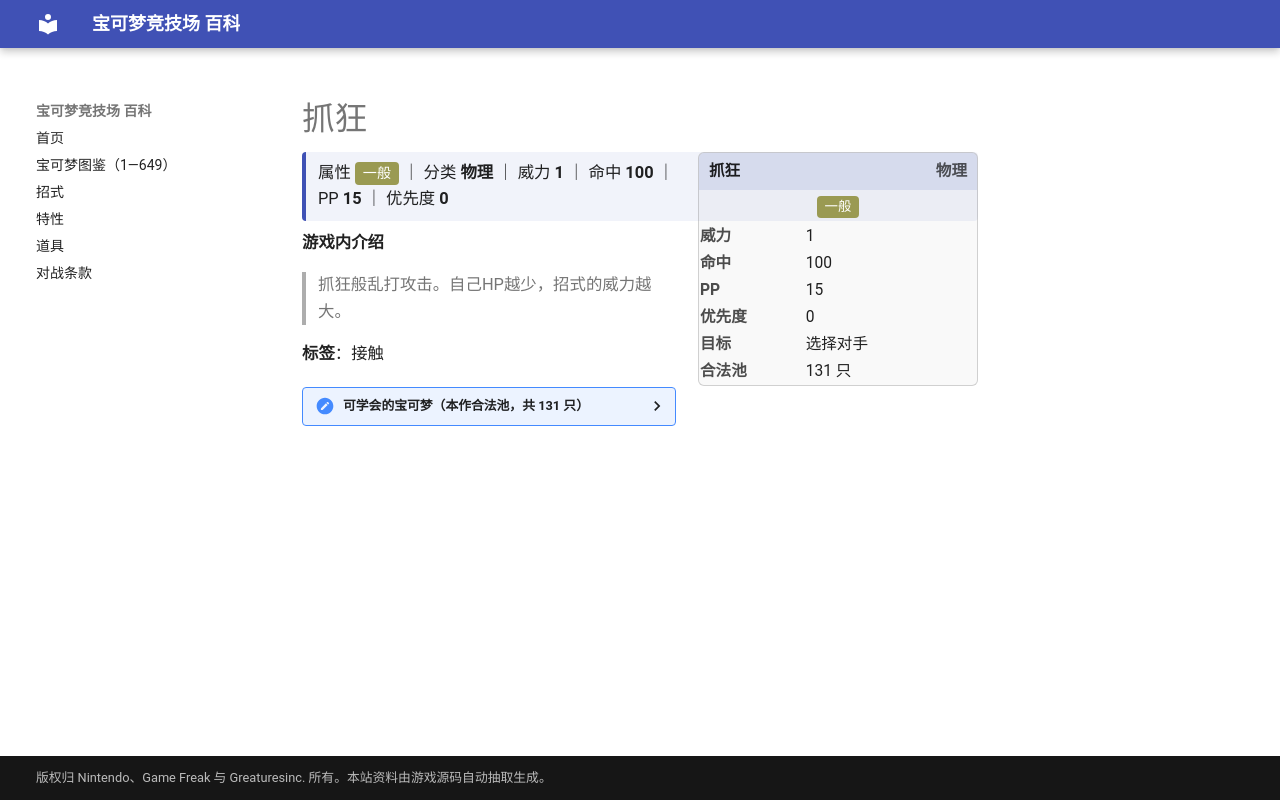

repository: nanmoboys/pkmn-arena-wiki · page: moves/抓狂/index.html · generator: mkdocs

# 抓狂

<div class="infobox">
<div class="ib-h"><span>抓狂</span><span class="ib-no">物理</span></div>
<div class="ib-ty"><span class="tp" style="background:#9A9A52">一般</span></div>
<table class="ib-t"><tr><th>威力</th><td>1</td></tr><tr><th>命中</th><td>100</td></tr><tr><th>PP</th><td>15</td></tr><tr><th>优先度</th><td>0</td></tr><tr><th>目标</th><td>选择对手</td></tr><tr><th>合法池</th><td>131 只</td></tr></table></div>
<div class="head-stat">属性 <span class="tp" style="background:#9A9A52">一般</span> ｜ 分类 <b>物理</b> ｜ 威力 <b>1</b> ｜ 命中 <b>100</b> ｜ PP <b>15</b> ｜ 优先度 <b>0</b></div>

**游戏内介绍**

> 抓狂般乱打攻击。自己HP越少，招式的威力越大。

**标签**：接触

<details class="pool"><summary>可学会的宝可梦（本作合法池，共 131 只）</summary>

<p>杰尼龟、卡咪龟、水箭龟、皮卡丘、雷丘、穿山鼠、穿山王、六尾、九尾、走路草、臭臭花、霸王花、派拉斯、派拉斯特、喵喵、猫老大、小拳石、隆隆石、隆隆岩、大葱鸭、嘟嘟、嘟嘟利、大岩蛇、大钳蟹、巨钳蟹、蔓藤怪、墨海马、海刺龙、角金鱼、金鱼王、凯罗斯、鲤鱼王、暴鲤龙、伊布、水伊布、雷伊布、火伊布、化石盔、镰刀盔、卡比兽、菊草叶、月桂叶、大竺葵、小锯鳄、蓝鳄、大力鳄、灯笼鱼、电灯怪、皮丘、美丽花、树才怪、太阳伊布、月亮伊布、榛果球、佛烈托斯、土龙弟弟、大钢蛇、千针鱼、赫拉克罗斯、小山猪、长毛猪、太阳珊瑚、铁炮鱼、章鱼桶、刺龙王、小小象、顿甲、蛇纹熊、直冲熊、莲叶童子、莲帽小童、乐天河童、懒人獭、过动猿、请假王、土居忍士、铁面忍者、脱壳忍者、煤炭龟、晃晃斑、大颚蚁、超音波幼虫、沙漠蜻蜓、猫鼬斩、泥泥鳅、鲶鱼王、丑丑鱼、美纳斯、古空棘鱼、爱心鱼、波加曼、波皇子、帝王拿波、结草贵妇、帕奇利兹、卷卷耳、长耳兔、魅力喵、东施喵、盆才怪、小卡比兽、荧光鱼、霓虹鱼、巨蔓藤、叶伊布、冰伊布、象牙猪、由克希、探探鼠、步哨鼠、圆蝌蚪、蓝蟾蜍、蟾蜍王、虫宝包、宝包茧、保姆虫、野蛮鲈鱼、石居蟹、岩殿居蟹、原盖海龟、肋骨海龟、泡沫栗鼠、奇诺栗鼠、盖盖虫、骑士蜗牛、喷嚏熊、冻原熊、小嘴蜗、敏捷虫、泥巴鱼、铁蚁</p>

</details>
